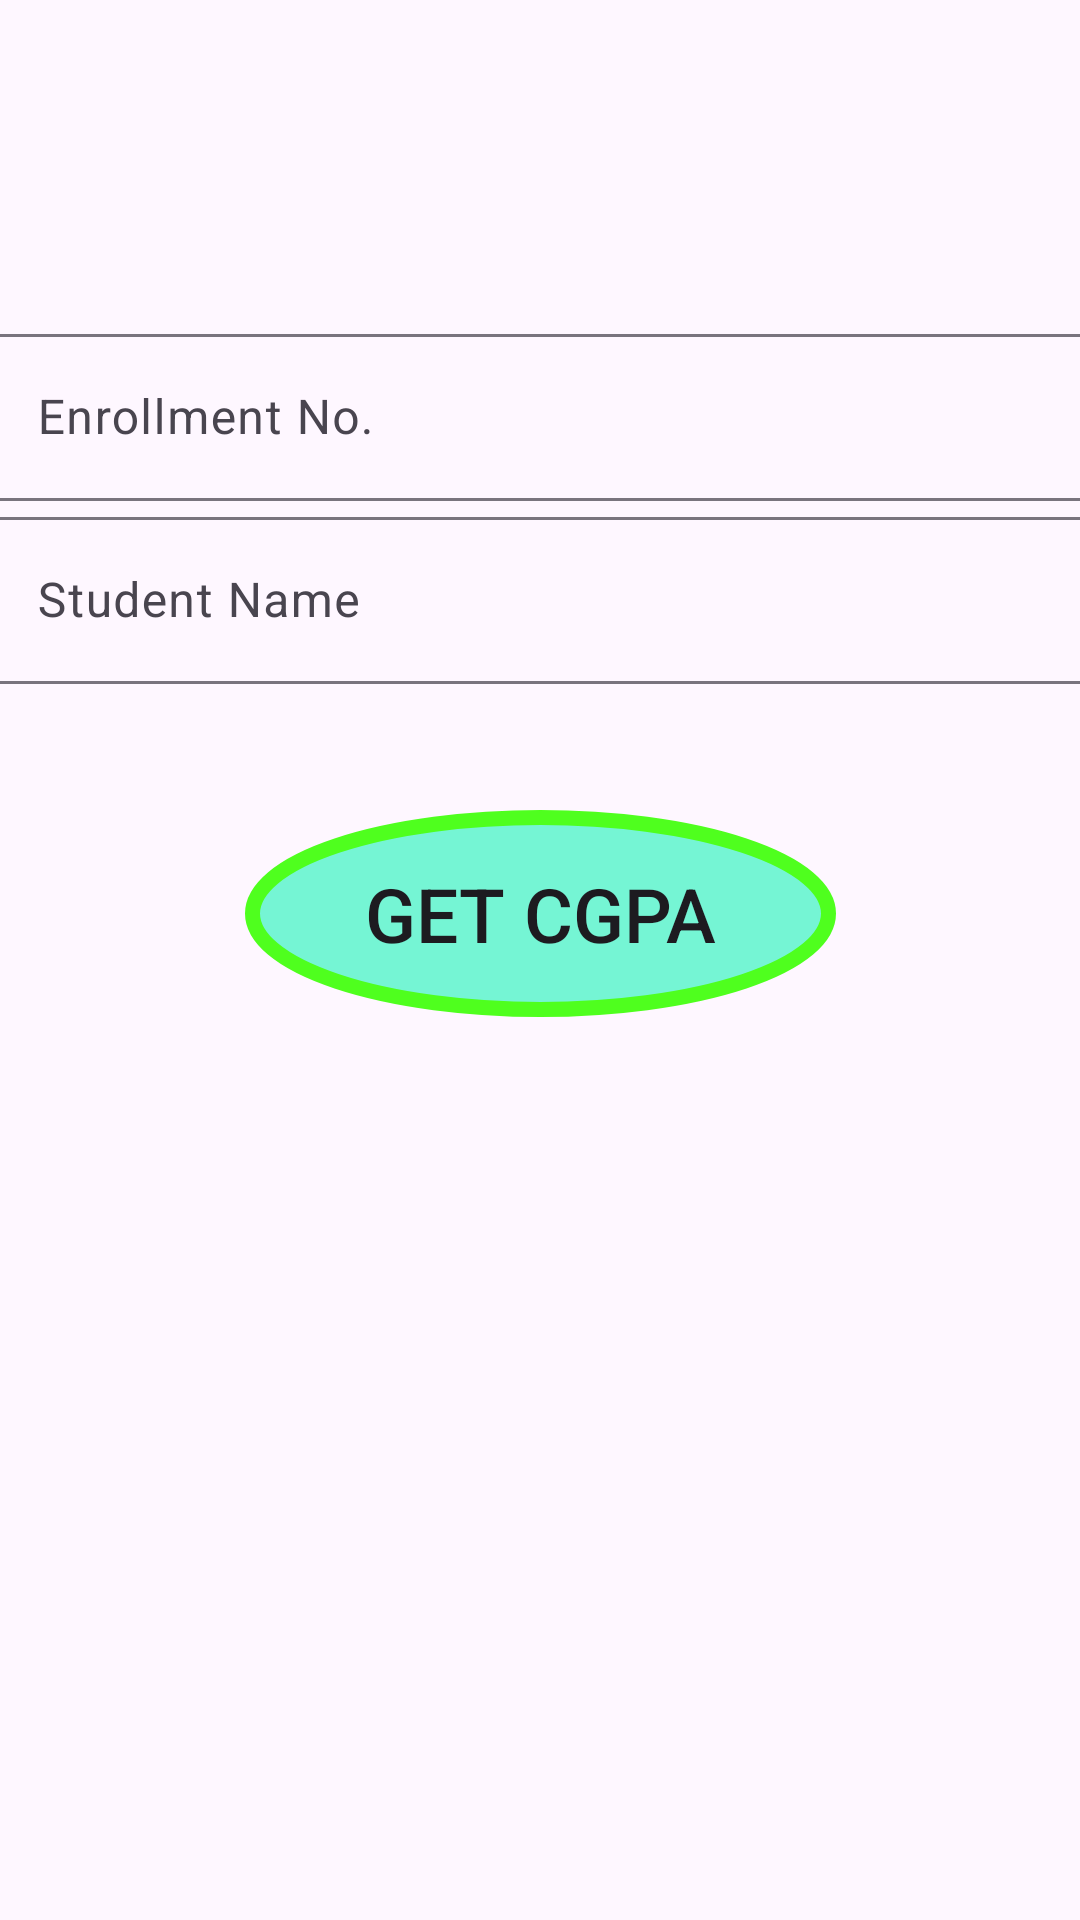

Layout XML and referenced resources for this Android screen:
<!-- AndroidManifest.xml: application theme Theme.SHUBHANKAR -->
<!-- res/layout/cgpa_calculator.xml -->
<?xml version="1.0" encoding="utf-8"?>
<androidx.constraintlayout.widget.ConstraintLayout xmlns:android="http://schemas.android.com/apk/res/android"
    xmlns:app="http://schemas.android.com/apk/res-auto"
    xmlns:tools="http://schemas.android.com/tools"
    android:layout_width="match_parent"
    android:layout_height="match_parent"
    tools:context=".CGPA_Calculator">


    <LinearLayout
        android:id="@+id/linearLayout3"
        android:layout_width="416dp"
        android:layout_height="270dp"
        android:gravity="center"
        android:orientation="vertical"
        app:layout_constraintEnd_toEndOf="parent"
        app:layout_constraintStart_toStartOf="parent"
        app:layout_constraintTop_toTopOf="parent">

        <com.google.android.material.textfield.TextInputLayout
            android:id="@+id/editTextTextEmailAddress"
            android:layout_width="match_parent"
            android:layout_height="wrap_content"
            android:layout_marginTop="64dp"
            android:hint="Enrollment No."
            android:paddingHorizontal="24dp"
            app:layout_constraintEnd_toEndOf="parent"
            app:layout_constraintHorizontal_bias="0.0"
            app:layout_constraintStart_toStartOf="parent"
            app:layout_constraintTop_toTopOf="parent">

            <com.google.android.material.textfield.TextInputEditText
                android:id="@+id/Std_Id"
                android:layout_width="match_parent"
                android:layout_height="wrap_content"
                android:drawablePadding="16dp"
                android:inputType="text" />
        </com.google.android.material.textfield.TextInputLayout>

        <com.google.android.material.textfield.TextInputLayout
            android:id="@+id/St.Name"
            android:layout_width="match_parent"
            android:layout_height="wrap_content"
            android:hint="Student Name"
            android:paddingHorizontal="24dp"
            app:layout_constraintEnd_toEndOf="parent"
            app:layout_constraintHorizontal_bias="0.0"
            app:layout_constraintStart_toStartOf="parent"
            app:layout_constraintTop_toTopOf="parent">

            <com.google.android.material.textfield.TextInputEditText
                android:id="@+id/Std_Name"
                android:layout_width="match_parent"
                android:layout_height="wrap_content"
                android:drawablePadding="16dp"
                android:inputType="text" />

        </com.google.android.material.textfield.TextInputLayout>

    </LinearLayout>

    <Button
        android:id="@+id/getCgpa"
        android:layout_width="197dp"
        android:layout_height="69dp"
        android:background="@drawable/btn_bg"
        android:text="Get CGPA"
        android:textSize="25dp"
        app:layout_constraintEnd_toEndOf="parent"
        app:layout_constraintStart_toStartOf="parent"
        app:layout_constraintTop_toBottomOf="@+id/linearLayout3" />

</androidx.constraintlayout.widget.ConstraintLayout>
<!-- resources referenced by this layout -->
<resources>
  <!-- drawable btn_bg (drawable) -->
  <?xml version="1.0" encoding="utf-8"?>
  <shape xmlns:android="http://schemas.android.com/apk/res/android"
      android:shape="oval">
      <stroke android:color="#4FFF1E" android:width="5dp" />
      <solid android:color="#8A03F4B0"/>
      <size android:width="160dp" android:height="150dp"/>
  </shape>
  <style name="Theme.SHUBHANKAR" parent="Base.Theme.SHUBHANKAR" />
  <style name="Base.Theme.SHUBHANKAR" parent="Theme.Material3.DayNight.NoActionBar">
          
          
      </style>
</resources>
